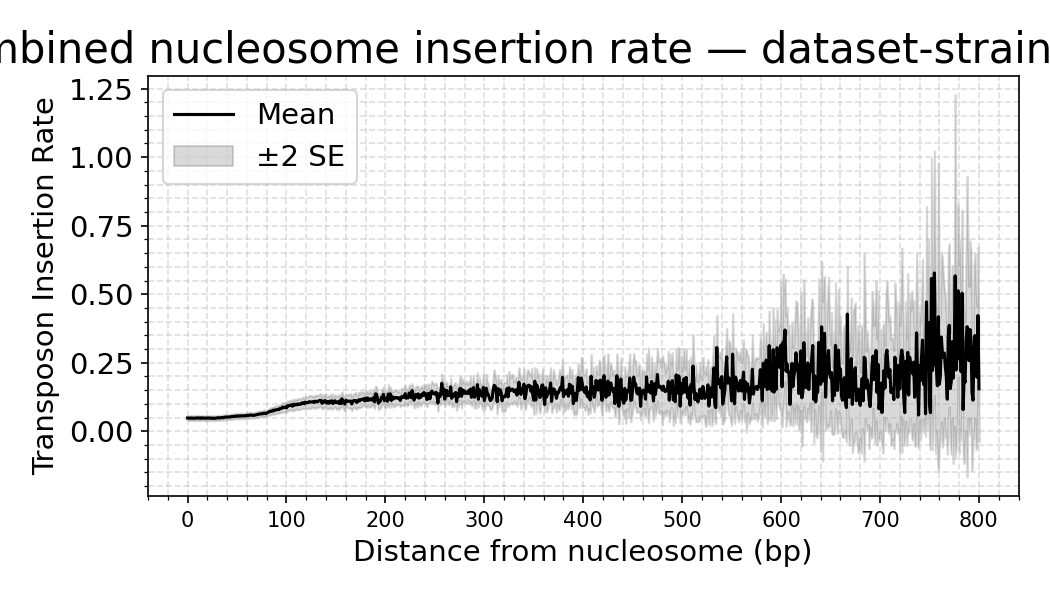

Data behind this chart, as committed beside it:
dataset, distance, mean_density, sd_density, n_datasets, se_density
strain_yWT04a, 0.0, 0.04853, 0.01735, 16, 0.004338
strain_yWT04a, 1.0, 0.04871, 0.01824, 16, 0.004559
strain_yWT04a, 2.0, 0.0479, 0.01785, 16, 0.004462
strain_yWT04a, 3.0, 0.04783, 0.01752, 16, 0.004381
strain_yWT04a, 4.0, 0.04863, 0.01773, 16, 0.004431
strain_yWT04a, 5.0, 0.04788, 0.01742, 16, 0.004356
strain_yWT04a, 6.0, 0.04771, 0.01829, 16, 0.004573
strain_yWT04a, 7.0, 0.04788, 0.0187, 16, 0.004676
strain_yWT04a, 8.0, 0.04803, 0.01797, 16, 0.004491
strain_yWT04a, 9.0, 0.04878, 0.01865, 16, 0.004663
strain_yWT04a, 10.0, 0.04824, 0.0188, 16, 0.004701
strain_yWT04a, 11.0, 0.0489, 0.01858, 16, 0.004646
strain_yWT04a, 12.0, 0.04827, 0.01885, 16, 0.004712
strain_yWT04a, 13.0, 0.04721, 0.01774, 16, 0.004434
strain_yWT04a, 14.0, 0.04916, 0.01773, 16, 0.004432
strain_yWT04a, 15.0, 0.04877, 0.01762, 16, 0.004404
strain_yWT04a, 16.0, 0.0479, 0.01746, 16, 0.004365
strain_yWT04a, 17.0, 0.04828, 0.01835, 16, 0.004587
strain_yWT04a, 18.0, 0.0479, 0.01689, 16, 0.004223
strain_yWT04a, 19.0, 0.04792, 0.01804, 16, 0.00451
strain_yWT04a, 20.0, 0.0486, 0.01915, 16, 0.004789
strain_yWT04a, 21.0, 0.04821, 0.01785, 16, 0.004463
strain_yWT04a, 22.0, 0.04883, 0.01729, 16, 0.004323
strain_yWT04a, 23.0, 0.04774, 0.01754, 16, 0.004384
strain_yWT04a, 24.0, 0.04805, 0.01816, 16, 0.004539
strain_yWT04a, 25.0, 0.04761, 0.01674, 16, 0.004185
strain_yWT04a, 26.0, 0.04799, 0.01814, 16, 0.004535
strain_yWT04a, 27.0, 0.0471, 0.01799, 16, 0.004498
strain_yWT04a, 28.0, 0.04763, 0.01795, 16, 0.004487
strain_yWT04a, 29.0, 0.04829, 0.01832, 16, 0.004579
strain_yWT04a, 30.0, 0.04848, 0.01714, 16, 0.004285
strain_yWT04a, 31.0, 0.04957, 0.01835, 16, 0.004588
strain_yWT04a, 32.0, 0.04895, 0.01836, 16, 0.004591
strain_yWT04a, 33.0, 0.04896, 0.01753, 16, 0.004381
strain_yWT04a, 34.0, 0.05029, 0.01716, 16, 0.004289
strain_yWT04a, 35.0, 0.05004, 0.01846, 16, 0.004615
strain_yWT04a, 36.0, 0.04936, 0.01826, 16, 0.004564
strain_yWT04a, 37.0, 0.05143, 0.01953, 16, 0.004883
strain_yWT04a, 38.0, 0.05136, 0.01885, 16, 0.004711
strain_yWT04a, 39.0, 0.05195, 0.01861, 16, 0.004653
strain_yWT04a, 40.0, 0.05168, 0.01892, 16, 0.004731
strain_yWT04a, 41.0, 0.05235, 0.01858, 16, 0.004644
strain_yWT04a, 42.0, 0.05211, 0.01907, 16, 0.004768
strain_yWT04a, 43.0, 0.05269, 0.01998, 16, 0.004996
strain_yWT04a, 44.0, 0.05332, 0.02107, 16, 0.005267
strain_yWT04a, 45.0, 0.05387, 0.01884, 16, 0.004709
strain_yWT04a, 46.0, 0.05392, 0.01934, 16, 0.004836
strain_yWT04a, 47.0, 0.0545, 0.02032, 16, 0.00508
strain_yWT04a, 48.0, 0.05426, 0.01987, 16, 0.004968
strain_yWT04a, 49.0, 0.05555, 0.01925, 16, 0.004812
strain_yWT04a, 50.0, 0.05621, 0.02035, 16, 0.005088
strain_yWT04a, 51.0, 0.05476, 0.01914, 16, 0.004784
strain_yWT04a, 52.0, 0.05596, 0.02079, 16, 0.005198
strain_yWT04a, 53.0, 0.05619, 0.01916, 16, 0.004791
strain_yWT04a, 54.0, 0.05617, 0.02088, 16, 0.005219
strain_yWT04a, 55.0, 0.05649, 0.02012, 16, 0.005031
strain_yWT04a, 56.0, 0.05581, 0.01957, 16, 0.004892
strain_yWT04a, 57.0, 0.05652, 0.01938, 16, 0.004844
strain_yWT04a, 58.0, 0.0564, 0.01979, 16, 0.004948
strain_yWT04a, 59.0, 0.05633, 0.01933, 16, 0.004832
... 741 more rows
